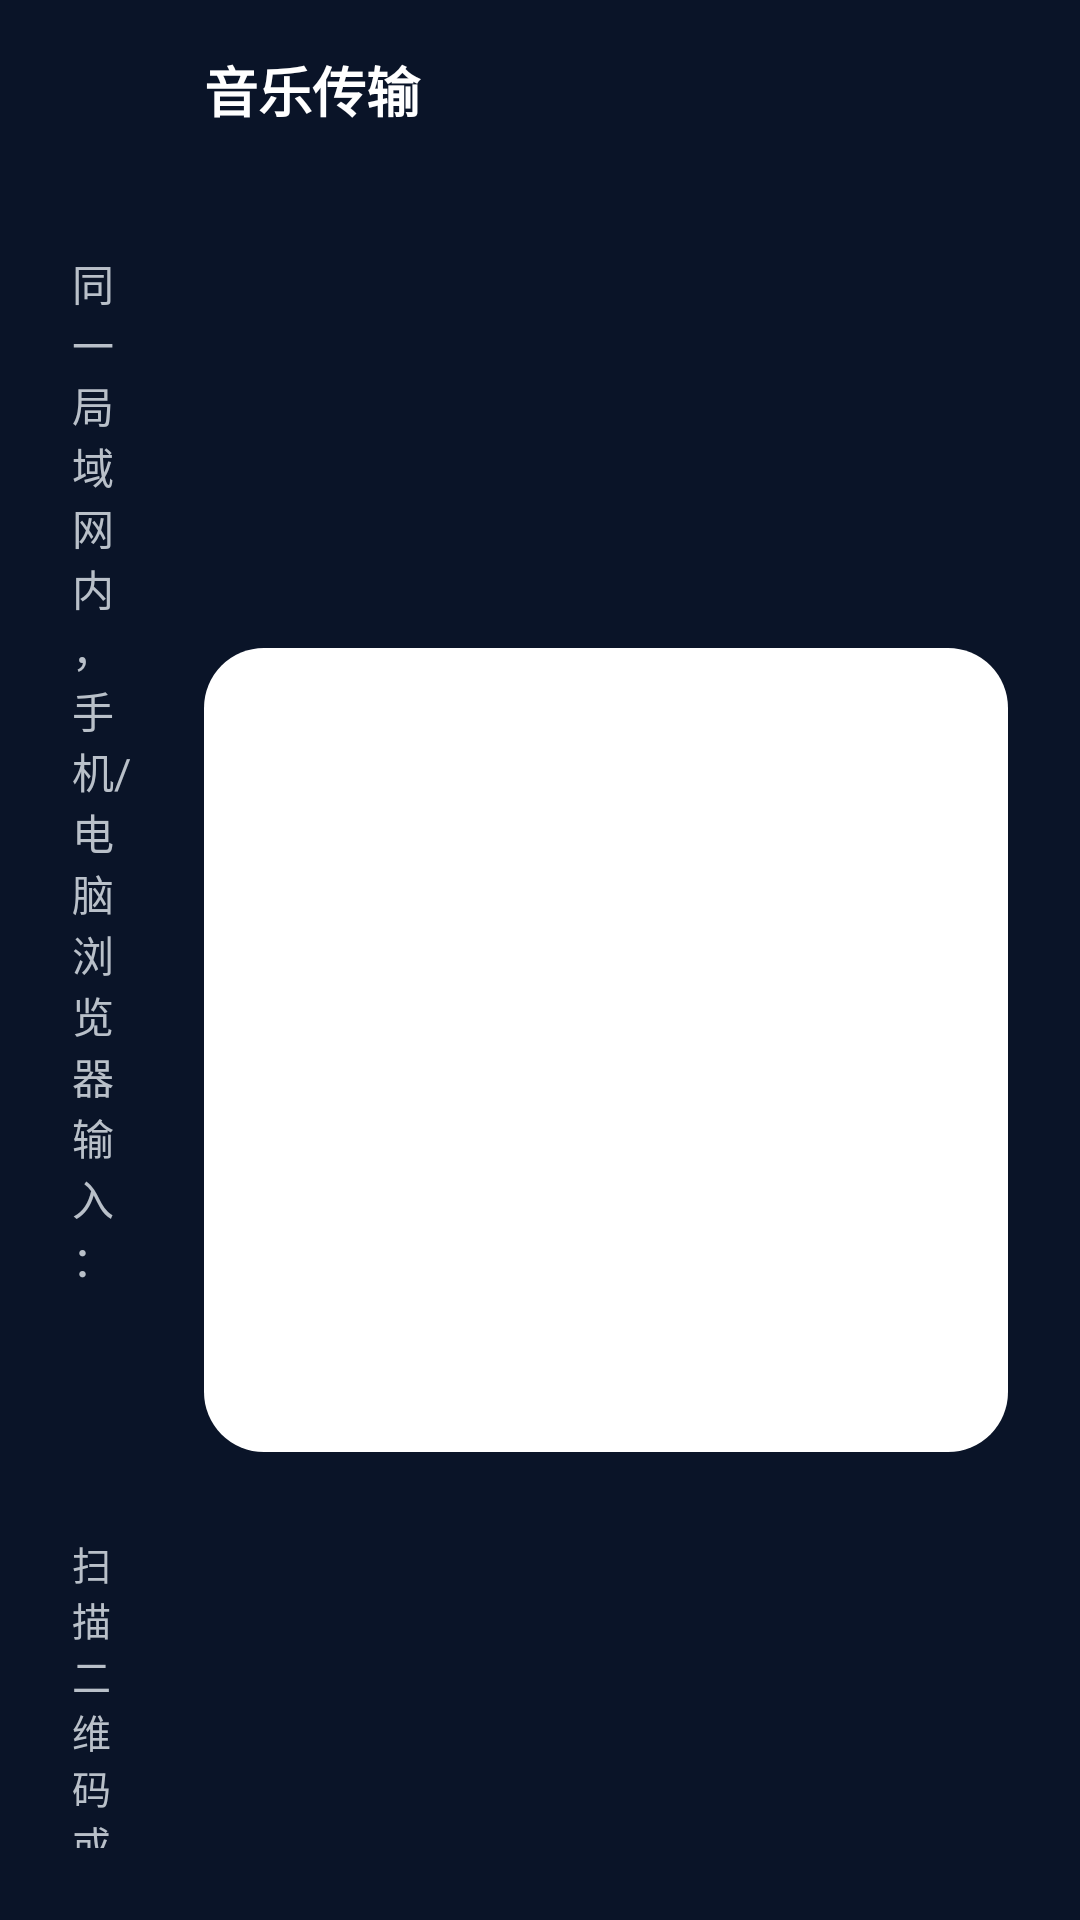

Layout XML and referenced resources for this Android screen:
<!-- AndroidManifest.xml: application theme Theme.AirMusic -->
<!-- res/layout/activity_transfer.xml -->
﻿<?xml version="1.0" encoding="utf-8"?>
<LinearLayout xmlns:android="http://schemas.android.com/apk/res/android"
    xmlns:app="http://schemas.android.com/apk/res-auto"
    android:layout_width="match_parent"
    android:layout_height="match_parent"
    android:orientation="vertical">

        <LinearLayout
            android:id="@+id/top_bar"
            android:layout_width="match_parent"
            android:layout_height="wrap_content"
            android:gravity="center_vertical"
            android:orientation="horizontal"
            android:paddingStart="8dp"
            android:paddingTop="8dp"
            android:paddingEnd="16dp"
        android:paddingBottom="8dp">

        <ImageButton
            android:id="@+id/btn_back"
            android:layout_width="44dp"
            android:layout_height="44dp"
            android:background="@android:color/transparent"
            android:contentDescription="@string/previous"
            android:src="@drawable/ic_prev"
            android:tint="@color/text_primary" />

        <TextView
            android:layout_width="0dp"
            android:layout_height="wrap_content"
            android:layout_weight="1"
            android:text="@string/transfer"
            android:textColor="@color/text_primary"
            android:textSize="18sp"
            android:textStyle="bold" 
            android:layout_marginStart="16dp" />
    </LinearLayout>

    <LinearLayout
        android:layout_width="match_parent"
        android:layout_height="0dp"
        android:layout_weight="1"
        android:gravity="center_vertical"
        android:orientation="horizontal"
        android:padding="24dp">

        <LinearLayout
            android:layout_width="0dp"
            android:layout_height="wrap_content"
            android:layout_weight="1"
            android:orientation="vertical">

            <TextView
                android:layout_width="wrap_content"
                android:layout_height="wrap_content"
                android:text="@string/transfer_address"
                android:textColor="@color/text_secondary"
                android:textSize="14sp" />

            <TextView
                android:id="@+id/txt_address"
                android:layout_width="wrap_content"
                android:layout_height="wrap_content"
                android:layout_marginTop="8dp"
                android:textColor="@color/primary"
                android:textSize="20sp"
                android:textStyle="bold" />

            <TextView
                android:id="@+id/txt_status"
                android:layout_width="wrap_content"
                android:layout_height="wrap_content"
                android:layout_marginTop="12dp"
                android:textColor="@color/accent"
                android:textSize="14sp" />

            <com.google.android.material.button.MaterialButton
                android:id="@+id/btn_connect_wifi"
                android:layout_width="wrap_content"
                android:layout_height="wrap_content"
                android:layout_marginTop="12dp"
                android:text="@string/connect_wifi"
                android:visibility="gone"
                style="@style/Widget.MaterialComponents.Button.OutlinedButton" />

            <TextView
                android:layout_width="wrap_content"
                android:layout_height="wrap_content"
                android:layout_marginTop="16dp"
                android:text="@string/transfer_hint"
                android:textColor="@color/text_secondary"
                android:textSize="13sp" />

            <TextView
                android:id="@+id/txt_formats"
                android:layout_width="wrap_content"
                android:layout_height="wrap_content"
                android:layout_marginTop="8dp"
                android:textColor="@color/text_secondary"
                android:textSize="13sp" />
        </LinearLayout>

        
        <FrameLayout
            android:layout_width="wrap_content"
            android:layout_height="wrap_content"
            android:layout_marginStart="24dp"
            android:background="@drawable/bg_qr_card"
            android:padding="14dp">

            <com.google.android.material.imageview.ShapeableImageView
                android:id="@+id/img_qr"
                android:layout_width="240dp"
                android:layout_height="240dp"
                android:contentDescription="QR Code"
                android:scaleType="fitCenter"
                app:shapeAppearanceOverlay="@style/ShapeAppearance.AirMusic.Icon"
                app:strokeWidth="0dp" />
        </FrameLayout>
    </LinearLayout>
</LinearLayout>
<!-- resources referenced by this layout -->
<resources>
  <color name="accent">#CFE2F5</color>
  <color name="primary">#CFE2F5</color>
  <color name="text_primary">#FFFFFF</color>
  <color name="text_secondary">#B9C0C9</color>
  <!-- drawable bg_qr_card (drawable) -->
  <?xml version="1.0" encoding="utf-8"?>
  <shape xmlns:android="http://schemas.android.com/apk/res/android"
      android:shape="rectangle">
      <solid android:color="#FFFFFFFF" />
      <corners android:radius="20dp" />
  </shape>
  <string name="connect_wifi">连接 WiFi</string>
  <string name="previous">上一首</string>
  <string name="transfer">音乐传输</string>
  <string name="transfer_address">同一局域网内，手机/电脑浏览器输入：</string>
  <string name="transfer_hint">扫描二维码或浏览器打开地址，即可上传音乐文件到本机曲库（仅支持音乐格式，其他文件会被拒绝）。上传完成后曲库自动刷新。</string>
  <style name="ShapeAppearance.AirMusic.Icon" parent="">
          <item name="cornerFamily">rounded</item>
          <item name="cornerSize">16dp</item>
      </style>
  <style name="Widget.MaterialComponents.Button.OutlinedButton" parent="Widget.MaterialComponents.Button">
          <item name="backgroundTint">#334FC3F7</item>
          <item name="strokeColor">#804FC3F7</item>
          <item name="strokeWidth">1dp</item>
          <item name="cornerRadius">14dp</item>
          <item name="android:textColor">@color/text_primary</item>
          <item name="android:textSize">14sp</item>
          <item name="android:minHeight">44dp</item>
          <item name="android:paddingLeft">18dp</item>
          <item name="android:paddingRight">18dp</item>
          <item name="android:paddingTop">10dp</item>
          <item name="android:paddingBottom">10dp</item>
          <item name="android:insetTop">0dp</item>
          <item name="android:insetBottom">0dp</item>
          
          <item name="android:elevation">0dp</item>
          <item name="android:translationZ">0dp</item>
          <item name="android:stateListAnimator">@null</item>
          <item name="rippleColor">@android:color/transparent</item>
      </style>
  <style name="Theme.AirMusic" parent="Theme.MaterialComponents.DayNight.NoActionBar">
          <item name="colorPrimary">@color/primary</item>
          <item name="colorPrimaryVariant">@color/primary_dark</item>
          <item name="colorOnPrimary">@color/text_primary</item>
          <item name="colorSecondary">@color/accent</item>
          <item name="colorSecondaryVariant">@color/accent</item>
          <item name="colorOnSecondary">@color/background</item>
          <item name="android:colorBackground">@color/background</item>
          <item name="colorSurface">@color/surface</item>
          <item name="colorOnSurface">@color/text_primary</item>
          <item name="android:colorControlHighlight">@android:color/transparent</item>
          <item name="colorControlHighlight">@android:color/transparent</item>
          <item name="android:statusBarColor">@color/background</item>
          <item name="android:windowBackground">@color/background</item>
          
          <item name="android:windowAnimationStyle">@null</item>
          
          <item name="materialButtonStyle">@style/Widget.MaterialComponents.Button.OutlinedButton</item>
      </style>
  <color name="primary_dark">#AFC8E0</color>
  <color name="background">#0A1428</color>
  <color name="surface">#12233D</color>
</resources>
